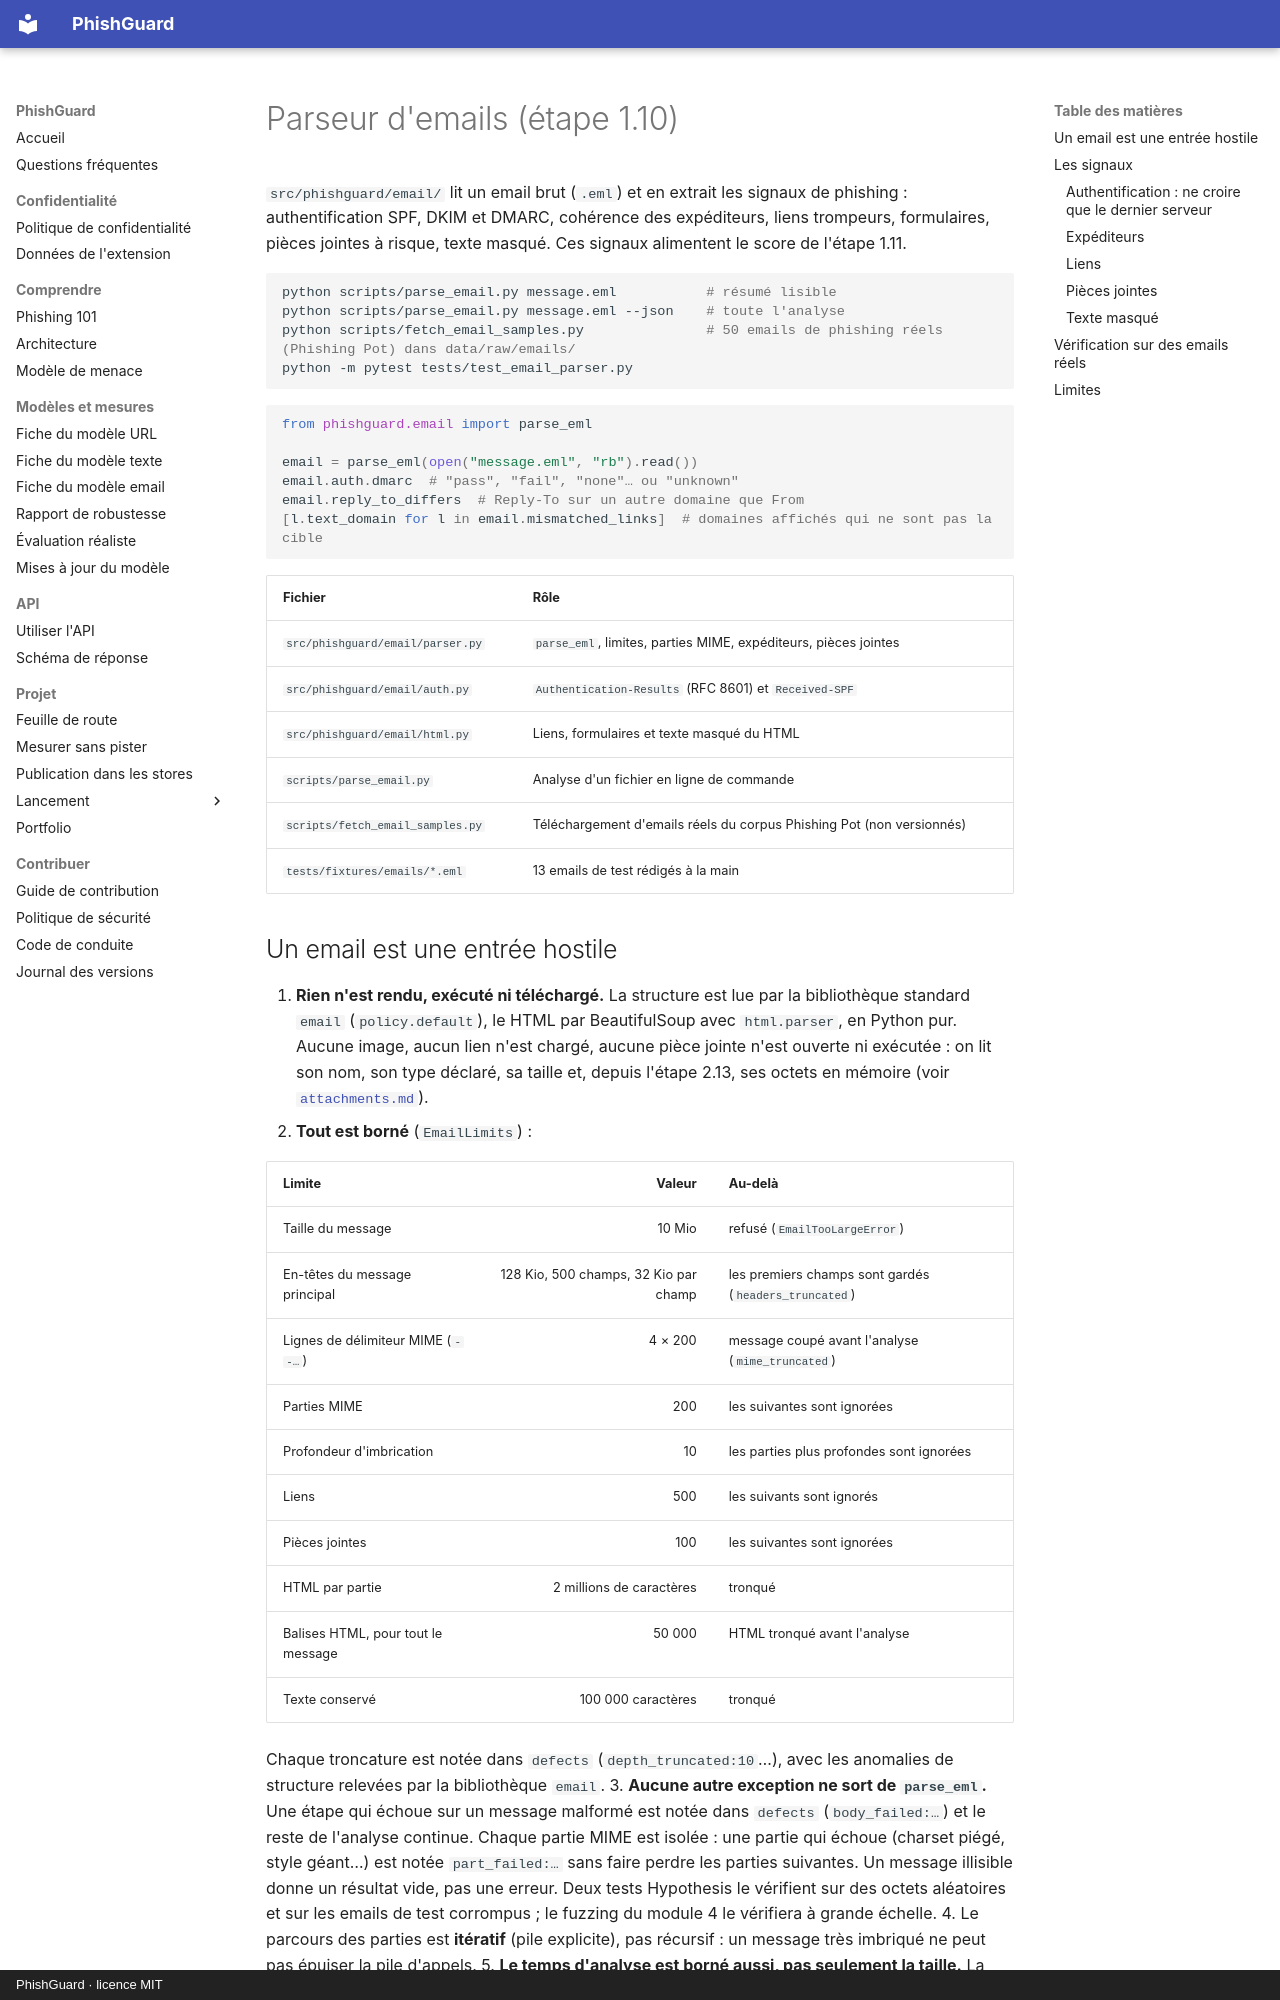

repository: arixstoo/PhishGuard · page: email-parser/index.html · generator: mkdocs · copyright: PhishGuard · licence MIT

# Parseur d'emails (étape 1.10)

`src/phishguard/email/` lit un email brut (`.eml`) et en extrait les signaux de phishing : authentification SPF, DKIM et DMARC, cohérence des expéditeurs, liens trompeurs, formulaires, pièces jointes à risque, texte masqué. Ces signaux alimentent le score de l'étape 1.11.

```bash
python scripts/parse_email.py message.eml           # résumé lisible
python scripts/parse_email.py message.eml --json    # toute l'analyse
python scripts/fetch_email_samples.py               # 50 emails de phishing réels (Phishing Pot) dans data/raw/emails/
python -m pytest tests/test_email_parser.py
```

```python
from phishguard.email import parse_eml

email = parse_eml(open("message.eml", "rb").read())
email.auth.dmarc  # "pass", "fail", "none"… ou "unknown"
email.reply_to_differs  # Reply-To sur un autre domaine que From
[l.text_domain for l in email.mismatched_links]  # domaines affichés qui ne sont pas la cible
```

| Fichier | Rôle |
| :--- | :--- |
| `src/phishguard/email/parser.py` | `parse_eml`, limites, parties MIME, expéditeurs, pièces jointes |
| `src/phishguard/email/auth.py` | `Authentication-Results` (RFC 8601) et `Received-SPF` |
| `src/phishguard/email/html.py` | Liens, formulaires et texte masqué du HTML |
| `scripts/parse_email.py` | Analyse d'un fichier en ligne de commande |
| `scripts/fetch_email_samples.py` | Téléchargement d'emails réels du corpus Phishing Pot (non versionnés) |
| `tests/fixtures/emails/*.eml` | 13 emails de test rédigés à la main |
